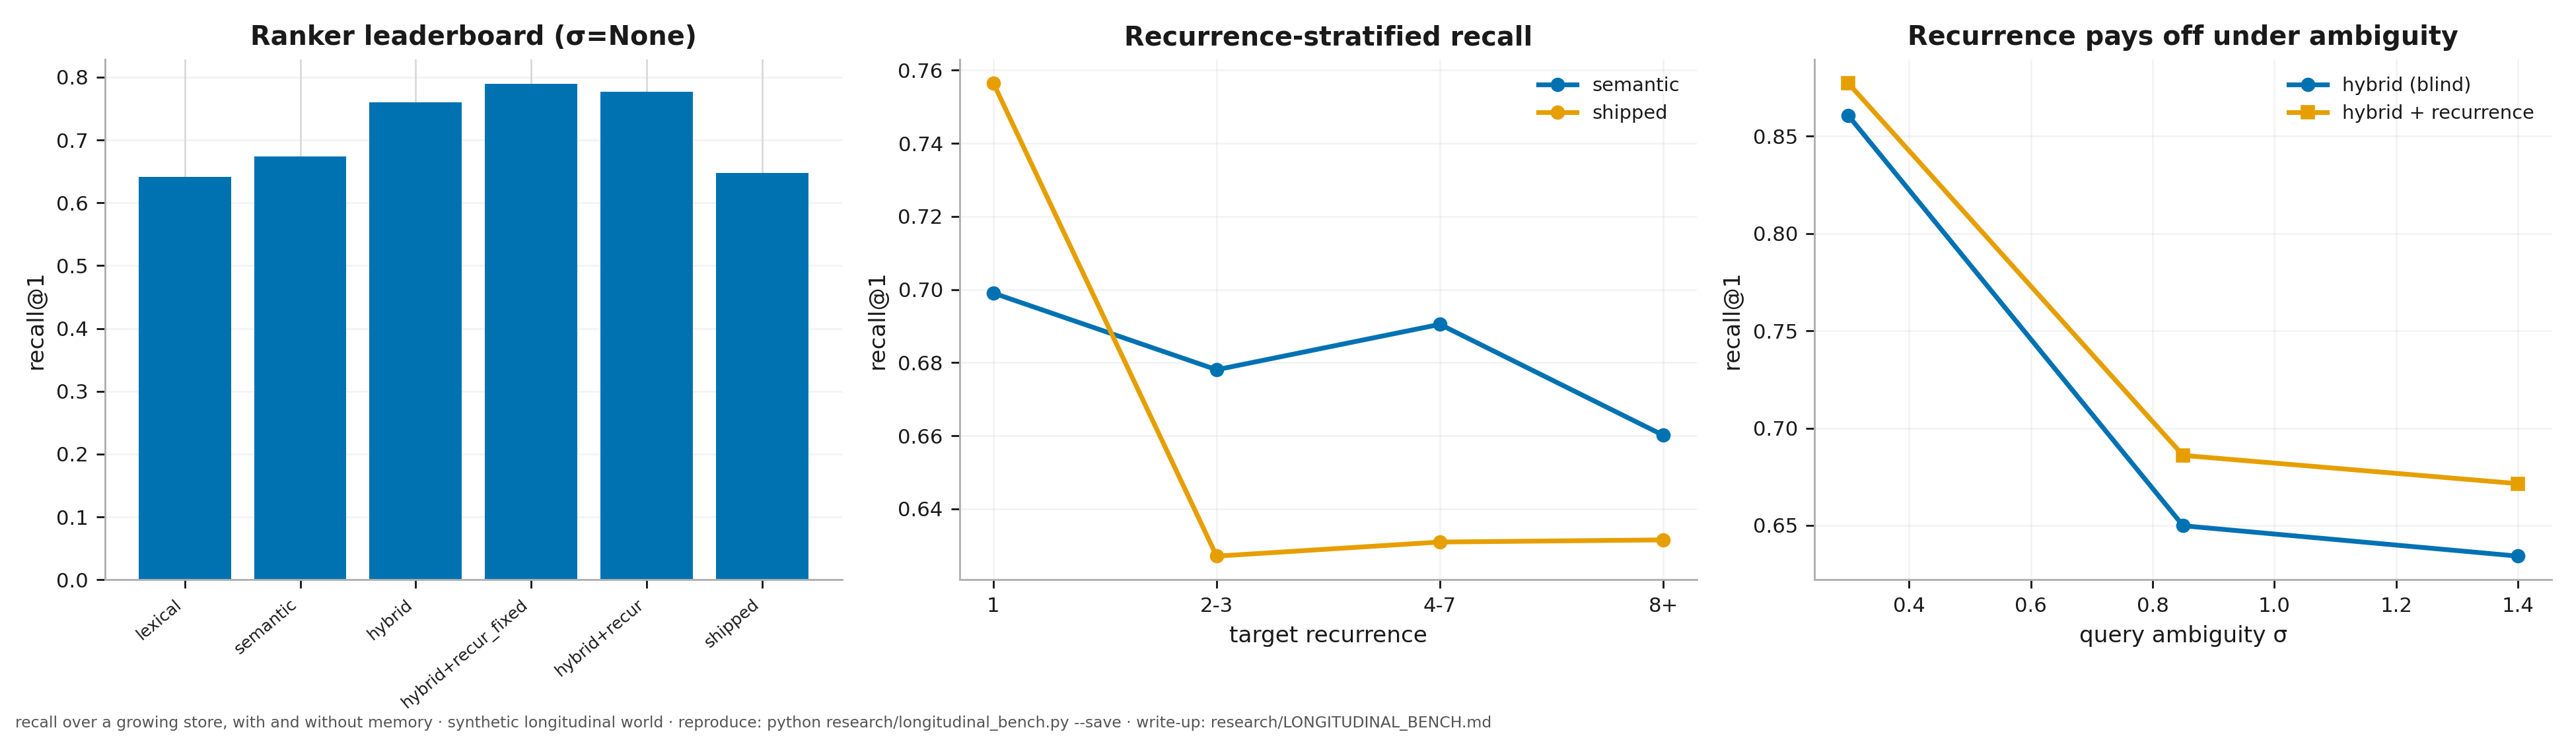

Write the Python code that produced this figure.
#!/usr/bin/env python3
"""RESEARCH - a recurrence-bearing longitudinal agent-memory benchmark (roadmap 3A).

WHY THIS EXISTS. LongMemEval (research/longmem_eval.py) gives a real external recall
number, but every one of its sessions is distinct - recurrence is always 1, so it
cannot tell us whether exploiting *lesson recurrence* helps. No public benchmark
carries a natural recurrence signal. This module builds one: a controlled, fully
seeded longitudinal world where an agent works tasks over many sessions, the same
"gotchas" recur with realistic (Zipf) frequency, memory accumulates with
supersession, and a query at session t must recall the lesson that answers it from
everything written so far. It is the shared infrastructure the method core (1A
posterior, 1B feedback bandit, 1C forgetting) is built and measured on.

WHAT IT MEASURES.
  • recall@k / MRR / nDCG of the SHIPPED ranker vs ablated rankers, on ground truth
    that is an external need (the lesson the session hit), NOT internal wikilink
    self-consistency (cf. eval_harness Task A's honesty note).
  • recurrence-stratified recall - does the ranker exploit recurrence WHEN PRESENT
    (the question LongMemEval cannot pose).
  • recall-utility over time - the learning curve as memory fills (the signal 1B's
    online learner optimises).
  • temporal ambiguity - how many stale versions a supersession-blind store surfaces.

FAITHFULNESS. The ranker modes reproduce memory_hook.retrieve_relevant exactly: the
floored semantic list, lexical token overlap, weighted RRF (RETRIEVAL_SEM_WEIGHT),
the ambiguity-scaled log recurrence term (0.0003·log(n)·amb), and the
decay×resolved×confidence salience multiplier. Recurrence/ambiguity call the real
m._recur_boost-equivalent and m._ambiguity; salience mirrors m._salience_mult with an
explicit, controlled note age (wall-clock is not used, so runs are reproducible). A
parity test (_test_longitudinal_bench.py) pins the salience re-implementation to the
shipped function.

Synthetic latent vectors + synthetic token bags make ambiguity and recurrence
controlled variables - a mechanism benchmark, reproducible on CPU in seconds, NOT an
embedder test. It also EMITS the implicit-feedback log 1B needs (--emit-feedback).

    python research/longitudinal_bench.py                 # leaderboard
    python research/longitudinal_bench.py --save          # + .json (+ .png if mpl)
    python research/longitudinal_bench.py --emit-feedback # + data/longitudinal_feedback.jsonl (for 1B)
    python research/longitudinal_bench.py --quick         # smoke (fewer sessions/seeds)

Research dep: numpy (matplotlib optional, for the figure). Seeded; deterministic.
"""
import json
import math
import sys
from pathlib import Path

try:
    import numpy as np
except ImportError:
    sys.stderr.write("longitudinal_bench needs numpy (research dep): pip install numpy\n")
    sys.exit(2)

HERE = Path(__file__).resolve().parent
sys.path.insert(0, str(HERE.parent / "nevertwice"))

sys.path.insert(0, str(Path(__file__).resolve().parent.parent))
import sandbox_guard  # noqa: E402 - one store sandbox for the whole repo
sandbox_guard.isolate()  # throwaway store, verified, before any project import
import memory_hook as m

try:
    sys.stdout.reconfigure(encoding="utf-8", errors="replace")
except Exception:
    pass

QUICK = "--quick" in sys.argv
SAVE = "--save" in sys.argv
EMIT_FEEDBACK = "--emit-feedback" in sys.argv

# ── world configuration (all fixed; reproducible) ──────────────────────
# Calibrated so the BASE task is genuinely ambiguous (no signal is an oracle): the
# pool is large enough that recall@k does not saturate, semantic is the primary but
# confusable signal, and lexical is a weak/noisy secondary - the regime where a
# recurrence prior can actually act (cf. the leaderboard's first cut, where trivially
# separable tokens let lexical nail R@1 and recurrence was inert by construction).
DIM = 48
N_TOPICS = 40
LESSONS_PER_TOPIC = 8             # near-duplicate siblings → a non-saturating pool
INTRA_SPREAD = 0.40               # tight clusters → siblings are genuinely confusable
ZIPF_A = 1.7                      # recurrence law: a few persistent traps, long tail
TOPIC_VOCAB = 8                   # small shared token pool → siblings overlap heavily
L_UNIQUE = 4                      # each lesson draws 4 of 8 → lexical is weak & ambiguous
Q_KEEP = 0.5                      # query keeps each target token w.p. Q_KEEP (dropout)
Q_NOISE = 1                       # + this many distractor tokens from the topic vocab
P_SUPERSEDE = 0.10                # chance a re-encounter UPDATES the lesson (new version)
DAYS_PER_SESSION = 0.25           # session gap → note age (drives decay salience)
T_SESSIONS = 400 if QUICK else 1600
SEEDS = 3 if QUICK else 6
SIGMA_MAIN = None                 # headline leaderboard: a per-query MIXTURE of crisp &
# ambiguous queries (drawn below) - the realistic regime, and the only one in which
# ambiguity-ADAPTIVE recurrence can differ from fixed (a single σ makes every query
# equally ambiguous, so amb is ~constant and adaptive ≡ fixed).
MIX_AMBIG_P = 0.6                 # share of ambiguous queries in the mixture
MIX_CRISP = (0.05, 0.35)         # crisp σ range (relevance decisive → suppress recurrence)
MIX_AMBIG = (0.8, 1.6)           # ambiguous σ range (relevance can't decide → lean on prior)
SIGMAS = [0.3, 0.85, 1.4]         # ambiguity sweep (the "recurrence helps when ambiguous" check)
RECUR_COEFS = [0.0, 0.0003, 0.001, 0.003, 0.01, 0.03]   # RRF-scale recurrence coefficient sweep
SHIPPED_COEF = m.RETRIEVAL_RECUR_RRF_BOOST   # the coefficient retrieve_relevant uses
KS = (1, 3, 5)
RECUR_BUCKETS = [(1, 1, "1"), (2, 3, "2-3"), (4, 7, "4-7"), (8, 10**9, "8+")]
MODES = ("lexical", "semantic", "hybrid", "hybrid+recur_fixed", "hybrid+recur", "shipped")
STRAT_MODES = ("semantic", "hybrid", "hybrid+recur", "shipped")   # recurrence-stratified rows
TIME_BINS = 10


# ── world + timeline generators (seeded) ───────────────────────────────

def gen_world(rng):
    """A topic-clustered lesson space with latent vectors, noisy token bags and a
    Zipf recurrence propensity per lesson. Each lesson draws L_UNIQUE tokens from its
    topic's vocabulary of TOPIC_VOCAB - siblings overlap (shared topic words) but each
    differs, so lexical overlap is informative yet noisy, not an oracle."""
    cent = rng.normal(size=(N_TOPICS, DIM))
    cent /= np.linalg.norm(cent, axis=1, keepdims=True)
    vecs, topic, propensity, toks = [], [], [], []
    for c in range(N_TOPICS):
        vocab = list(range(c * TOPIC_VOCAB, (c + 1) * TOPIC_VOCAB))
        for _ in range(LESSONS_PER_TOPIC):
            v = cent[c] + INTRA_SPREAD * rng.normal(size=DIM)
            v /= np.linalg.norm(v)
            vecs.append(v)
            topic.append(c)
            propensity.append(float(min(rng.zipf(ZIPF_A), 50)))
            toks.append(set(rng.choice(vocab, L_UNIQUE, replace=False).tolist()))
    return {"vec": np.array(vecs), "topic": np.array(topic),
            "prop": np.array(propensity, dtype=float), "tok": toks,
            "n_lessons": len(vecs)}


def _topic_pick_weights(world):
    """Per-lesson sampling weight ∝ recurrence propensity (persistent traps recur)."""
    p = world["prop"].copy()
    return p / p.sum()


def simulate(rng, world):
    """Walk T_SESSIONS. Each session hits a lesson (∝ propensity); the store gets a
    new note, a recurrence bump, or a superseding version (recurrence carries
    forward, mirroring write_typed_note). A query is then issued for the live note of
    the hit lesson, against its live topic siblings. Returns the query-event stream;
    each event carries everything the ranker needs (controlled, no wall-clock)."""
    pick = _topic_pick_weights(world)
    # note[lesson] = live version record; retired[lesson] = list of past versions
    note, retired = {}, {}
    events = []
    for t in range(T_SESSIONS):
        lid = int(rng.choice(world["n_lessons"], p=pick))
        if lid not in note:                                   # first encounter → write v1
            note[lid] = {"born": t, "recurrence": 1,
                         "confidence": float(np.clip(rng.normal(0.8, 0.12), 0.3, 1.0)),
                         "resolved": False, "version": 1}
        elif rng.random() < P_SUPERSEDE:                      # update → new version, retire old
            old = note[lid]
            retired.setdefault(lid, []).append(old)
            note[lid] = {"born": t, "recurrence": old["recurrence"] + 1,   # carry-forward
                         "confidence": float(np.clip(rng.normal(0.82, 0.12), 0.3, 1.0)),
                         "resolved": False, "version": old["version"] + 1}
        else:                                                 # re-encounter → recurrence++
            note[lid]["recurrence"] += 1
        # a fraction of resolved mistakes (down-weighted, still recallable)
        if note[lid]["recurrence"] >= 4 and rng.random() < 0.08:
            note[lid]["resolved"] = True

        # candidate pool = live notes of the same topic, born by now (incl. this one)
        c = world["topic"][lid]
        pool = [j for j in note if world["topic"][j] == c]
        if len(pool) < 2:
            continue                                          # no distractors → skip (trivial)
        events.append({"t": t, "lid": lid, "topic": int(c),
                       "pool": pool, "recurrence": note[lid]["recurrence"],
                       "n_retired": len(retired.get(lid, [])),
                       "note": {j: dict(note[j], age=(t - note[j]["born"]) * DAYS_PER_SESSION)
                                for j in pool}})
    return events, retired


def _query_sigma(rng, sigma):
    """A fixed σ, or - when sigma is None - a per-query draw from the crisp/ambiguous
    mixture (so crisp and ambiguous queries coexist, which is what lets the
    ambiguity-adaptive recurrence term differ from a fixed one)."""
    if sigma is not None:
        return sigma
    lo, hi = MIX_AMBIG if rng.random() < MIX_AMBIG_P else MIX_CRISP
    return float(rng.uniform(lo, hi))


def make_query(rng, world, lid, sigma):
    """Query = target latent vector + σ noise (semantic ambiguity knob), plus a token
    bag = a dropout sample of the target's tokens + one distractor word from the
    topic vocabulary (so lexical is a weak, noisy signal, not an oracle)."""
    sigma = _query_sigma(rng, sigma)
    qv = world["vec"][lid] + sigma * rng.normal(size=DIM)
    qv = qv / np.linalg.norm(qv)
    qt = {tk for tk in world["tok"][lid] if rng.random() < Q_KEEP}
    c = int(world["topic"][lid])
    for _ in range(Q_NOISE):
        qt.add(int(rng.integers(c * TOPIC_VOCAB, (c + 1) * TOPIC_VOCAB)))   # distractor tokens
    return qv, qt


# ── ranker modes - faithful to memory_hook.retrieve_relevant ────────────

def _salience(rec):
    """Mirror of m._salience_mult with an explicit (controlled) age - incl. the
    recurrence-slowed decay (effective age = age/(1+log n), 3A finding F2). Reads the
    SAME constants so it tracks any retuning; parity-pinned in the companion test."""
    n = max(1, int(rec.get("recurrence", 1) or 1))
    mult = 1.0
    if m.RETRIEVAL_DECAY_HALFLIFE > 0:
        age = rec["age"] / (1.0 + math.log(n))
        mult *= max(m.RETRIEVAL_DECAY_FLOOR, 0.5 ** (age / m.RETRIEVAL_DECAY_HALFLIFE))
    if rec.get("resolved"):
        mult *= m.RETRIEVAL_RESOLVED_WEIGHT
    c = m._coerce_confidence(rec.get("confidence"))
    if c is not None:
        mult *= m.RETRIEVAL_CONF_FLOOR + (1.0 - m.RETRIEVAL_CONF_FLOOR) * c
    return mult


# Each ranker mode as an explicit fusion config (so the coefficient sweep drives the
# very same code path). coef/adaptive reproduce retrieve_relevant's inline recurrence
# term `scores[s] += coef·log(n)·amb`; salience reproduces the trailing ×_salience_mult.
_MODE_CFG = {
    "lexical":            {"base": "lexical"},
    "semantic":           {"base": "semantic"},
    "hybrid":             {"base": "rrf"},
    "hybrid+recur_fixed": {"base": "rrf", "coef": SHIPPED_COEF, "adaptive": False},
    "hybrid+recur":       {"base": "rrf", "coef": SHIPPED_COEF, "adaptive": True},
    "shipped":            {"base": "rrf", "coef": SHIPPED_COEF, "adaptive": True, "salience": True},
}


def _cos(qv, vec):
    """Cosine of two UNIT vectors = their dot product. Equivalent to m.cosine for
    normalized vectors but vectorized - m.cosine takes python lists (returns 0.0 on a
    numpy array), so it must not be called with the world's numpy rows. Matches
    recurrence_ablation's `vecs @ qv`."""
    return float(qv @ vec)


def rank(world, ev, qv, qt, mode=None, cfg=None):
    """Ordered candidate ids under one fusion config. base=rrf reproduces production
    (floored semantic list + lexical overlap → weighted RRF + ambiguity-scaled log
    recurrence term + optional salience ×); semantic/lexical are the baselines."""
    cfg = cfg if cfg is not None else _MODE_CFG[mode]
    pool = ev["pool"]
    sims = {j: _cos(qv, world["vec"][j]) for j in pool}
    if cfg["base"] == "semantic":
        return sorted(pool, key=lambda j: -sims[j])
    lex_scored = sorted(((len(qt & world["tok"][j]), j) for j in pool if qt & world["tok"][j]),
                        key=lambda x: -x[0])
    lex = [j for _, j in lex_scored]
    if cfg["base"] == "lexical":
        return lex + [j for j in pool if j not in set(lex)]
    sem = [j for j in sorted(pool, key=lambda j: -sims[j]) if sims[j] > m.RETRIEVAL_SIM_FLOOR]
    amb = m._ambiguity(sorted(sims.values(), reverse=True))
    rankings = ([(sem, m.RETRIEVAL_SEM_WEIGHT)] if sem else []) + ([(lex, 1.0)] if lex else [])
    if not rankings:
        return sorted(pool, key=lambda j: -sims[j])
    scores = m._rrf_scores([r for r, _ in rankings], weights=[w for _, w in rankings])
    coef = cfg.get("coef", 0.0)
    if coef:
        a = amb if cfg.get("adaptive", True) else 1.0
        for j in pool:
            n = max(1, int(ev["note"][j]["recurrence"]))
            scores[j] = scores.get(j, 0.0) + coef * math.log(n) * a
    if cfg.get("salience"):
        for j in pool:
            scores[j] = scores.get(j, 0.0) * _salience(ev["note"][j])
    return sorted(scores, key=lambda j: -scores.get(j, 0.0))


def _metrics(ranked, target):
    rank_pos = next((i for i, j in enumerate(ranked) if j == target), None)
    rec = {k: (1.0 if rank_pos is not None and rank_pos < k else 0.0) for k in KS}
    rr = 1.0 / (rank_pos + 1) if rank_pos is not None else 0.0
    ndcg = 1.0 / math.log2(rank_pos + 2) if rank_pos is not None else 0.0   # single relevant, IDCG=1
    return rec, rr, ndcg


# ── aggregation ─────────────────────────────────────────────────────────

def _bucket(n):
    for lo, hi, lab in RECUR_BUCKETS:
        if lo <= n <= hi:
            return lab
    return RECUR_BUCKETS[-1][2]


_WORLD_CACHE = {}


def _world_events(seed):
    """(world, events) for a seed - deterministic and σ-independent, so cache it
    (the σ and coefficient sweeps would otherwise rebuild the same worlds)."""
    if seed not in _WORLD_CACHE:
        world = gen_world(np.random.default_rng(2000 + seed))
        events, _ = simulate(np.random.default_rng(5000 + seed), world)
        _WORLD_CACHE[seed] = (world, events)
    return _WORLD_CACHE[seed]


def run(sigma, feedback_sink=None):
    """Sweep seeds → per-mode recall/MRR/nDCG, recurrence-stratified recall@1, and a
    time-binned recall@1 curve for the shipped ranker (sigma=None → per-query mix)."""
    agg = {mode: {f"r@{k}": [] for k in KS} | {"mrr": [], "ndcg": []} for mode in MODES}
    strat = {mode: {lab: [] for _, _, lab in RECUR_BUCKETS} for mode in STRAT_MODES}
    curve = [[] for _ in range(TIME_BINS)]
    temporal_versions = []                                    # versions a flat store would surface
    for seed in range(SEEDS):
        world, events = _world_events(seed)
        qrng = np.random.default_rng(9000 + seed * 131 + int((sigma or 0) * 1000))
        for ev in events:
            qv, qt = make_query(qrng, world, ev["lid"], sigma)
            for mode in MODES:
                rec, rr, ndcg = _metrics(rank(world, ev, qv, qt, mode), ev["lid"])
                for k in KS:
                    agg[mode][f"r@{k}"].append(rec[k])
                agg[mode]["mrr"].append(rr)
                agg[mode]["ndcg"].append(ndcg)
                if mode in STRAT_MODES:
                    strat[mode][_bucket(ev["recurrence"])].append(rec[1])
            # learning curve (recall@1 - @5 saturates on an 8-wide pool) + temporal
            curve[min(TIME_BINS - 1, ev["t"] * TIME_BINS // T_SESSIONS)].append(
                agg["shipped"]["r@1"][-1])
            if ev["n_retired"]:
                temporal_versions.append(ev["n_retired"] + 1)   # live + retired a flat store mixes
            if feedback_sink is not None:
                _log_feedback(feedback_sink, world, ev, qv, qt, seed, sigma)
    return agg, strat, curve, temporal_versions


from _common import _ci          # W12: shared mean±95%CI helper


def coef_sweep(sigma):
    """recall@1 of hybrid+recurrence vs the RRF-scale recurrence coefficient, for BOTH
    fixed and ambiguity-adaptive scaling (paired query streams). Locates the calibrated
    optimum, shows where the shipped value sits, and exposes WHEN the adaptive scaling
    actually matters - the calibration LongMemEval could not provide (no recurrence)."""
    out = {}
    for coef in RECUR_COEFS:
        row = {}
        for adaptive in (False, True):
            cfg = {"base": "rrf", "coef": coef, "adaptive": adaptive}
            hits = []
            for seed in range(SEEDS):
                world, events = _world_events(seed)
                qrng = np.random.default_rng(9000 + seed * 131 + int((sigma or 0) * 1000))
                for ev in events:
                    qv, qt = make_query(qrng, world, ev["lid"], sigma)
                    ranked = rank(world, ev, qv, qt, cfg=cfg)
                    hits.append(1.0 if ranked and ranked[0] == ev["lid"] else 0.0)
            row["adaptive" if adaptive else "fixed"] = _ci(hits)[0]
        out[coef] = row
    return out


# ── implicit-feedback log for 1B (per-candidate features + outcome) ─────

def _log_feedback(sink, world, ev, qv, qt, seed, sigma):
    """One JSONL row per query: per-candidate features (relevance, recurrence,
    recency, confidence, resolved, lexical-overlap) + the shipped top-k and whether
    the target was surfaced - the implicit reward 1B's bandit learns from."""
    ranked = rank(world, ev, qv, qt, "shipped")
    topk = ranked[:m.RETRIEVAL_TOP_K]
    feats = {int(j): {"relevance": round(_cos(qv, world["vec"][j]), 4),
                      "recurrence": int(ev["note"][j]["recurrence"]),
                      "recency_days": round(ev["note"][j]["age"], 2),
                      "confidence": round(ev["note"][j]["confidence"], 3),
                      "resolved": bool(ev["note"][j]["resolved"]),
                      "lex_overlap": len(qt & world["tok"][j])}
             for j in ev["pool"]}
    sink.append({"seed": seed, "sigma": sigma, "session": ev["t"],
                 "target": ev["lid"], "candidates": feats,
                 "injected_topk": [int(j) for j in topk],
                 "hit": ev["lid"] in topk,
                 "rank": next((i for i, j in enumerate(ranked) if j == ev["lid"]), -1)})


# ── reporting ───────────────────────────────────────────────────────────

def main():
    bar = "=" * 80
    print(bar)
    print("  LONGITUDINAL AGENT-MEMORY BENCHMARK (3A) - recurrence-bearing, point-in-time")
    print(bar)
    print(f"  world: {N_TOPICS} topics × {LESSONS_PER_TOPIC} near-dup lessons (dim {DIM}); "
          f"Zipf(a={ZIPF_A}) recurrence; {P_SUPERSEDE:.0%} supersede")
    print(f"  {T_SESSIONS} sessions × {SEEDS} seeds; ranker = shipped retrieve_relevant fusion; "
          f"CPU, $0, seeded")

    feedback = [] if EMIT_FEEDBACK else None
    agg, strat, curve, temporal = run(SIGMA_MAIN, feedback_sink=feedback)

    print(f"\n- leaderboard at σ=mixture (crisp+ambiguous)  (mean ± 95% CI over {SEEDS} seeds) -")
    print(f"  {'mode':20} {'R@1':>13} {'R@3':>11} {'R@5':>11} {'MRR':>8} {'nDCG':>7}")
    lead = {}
    for mode in MODES:
        r1, c1 = _ci(agg[mode]["r@1"])
        r3, _ = _ci(agg[mode]["r@3"])
        r5, _ = _ci(agg[mode]["r@5"])
        mrr, _ = _ci(agg[mode]["mrr"])
        ndcg, _ = _ci(agg[mode]["ndcg"])
        lead[mode] = {"r@1": r1, "r@3": r3, "r@5": r5, "mrr": mrr, "ndcg": ndcg}
        print(f"  {mode:20} {r1:.3f} ±{c1:.3f} {r3:>10.3f} {r5:>10.3f} {mrr:>8.3f} {ndcg:>7.3f}")
    recur_lift = lead["hybrid+recur_fixed"]["r@1"] - lead["hybrid"]["r@1"]
    salience_lift = lead["shipped"]["r@1"] - lead["hybrid+recur_fixed"]["r@1"]
    adapt = lead["hybrid+recur"]["r@1"] - lead["hybrid+recur_fixed"]["r@1"]
    print(f"\n  → recurrence over recurrence-blind hybrid @1: {recur_lift:+.3f} "
          f"(small, and concentrated on recurring lessons - see strata)")
    print(f"  → salience stack (shipped − hybrid+recur) @1: {salience_lift:+.3f} "
          f"← recency-decay buries old-but-recurring lessons (finding F2)")
    print(f"  → ambiguity-adaptive vs fixed recurrence @1: {adapt:+.3f} "
          f"(inert/negative at the shipped tiebreaker coef - see calibration)")

    print(f"\n- recall@1 stratified by target recurrence (does the ranker exploit it?) -")
    print(f"  {'ranker':18}" + "".join(f"{lab:>9}" for _, _, lab in RECUR_BUCKETS))
    for mode in STRAT_MODES:
        cells = [f"{_ci(strat[mode][lab])[0]:>9.3f}" for _, _, lab in RECUR_BUCKETS]
        print(f"  {mode:18}" + "".join(cells))
    print(f"  {'(n queries)':18}" + "".join(f"{len(strat['shipped'][lab]):>9}"
                                            for _, _, lab in RECUR_BUCKETS))
    g = {lab: _ci(strat["hybrid+recur"][lab])[0] - _ci(strat["hybrid"][lab])[0]
         for _, _, lab in RECUR_BUCKETS}
    print("  → recurrence-aware − blind (hybrid+recur − hybrid), by bucket: "
          + " ".join(f"{lab}:{g[lab]:+.3f}" for _, _, lab in RECUR_BUCKETS))

    print(f"\n- recall@1 over the timeline (shipped; the pool fills as memory grows - "
          f"the static-ranker\n    baseline the 1B feedback-learner aims to beat) -")
    binvals = [_ci(b)[0] for b in curve]
    spark = "".join("▁▂▃▄▅▆▇█"[min(7, int(v * 8))] for v in binvals)
    print(f"  {spark}   (first→last decile)  {binvals[0]:.2f} → {binvals[-1]:.2f}")

    avg_versions = (sum(temporal) / len(temporal)) if temporal else 1.0
    print(f"\n- temporal ambiguity: a supersession-blind 'use-all' store would surface "
          f"{avg_versions:.2f}\n    versions/query for revised lessons; the bi-temporal store returns 1 (live).")

    # ambiguity sweep - the validation LongMemEval could not give (recurrence present).
    # Isolate recurrence cleanly (blind hybrid vs +recurrence), NOT shipped−semantic
    # (which the salience regression would confound).
    print(f"\n- recurrence's value vs query ambiguity σ  (recall@1; blind hybrid vs +recur) -")
    print(f"  {'σ':>5} {'hybrid':>10} {'+recur':>10} {'Δ(recur)':>10}")
    sweep = {}
    for sg in SIGMAS:
        a2, _, _, _ = run(sg)
        hy = _ci(a2["hybrid"]["r@1"])[0]
        hr = _ci(a2["hybrid+recur_fixed"]["r@1"])[0]
        sweep[sg] = {"hybrid": hy, "hybrid_recur": hr, "delta": hr - hy}
        print(f"  {sg:>5} {hy:>10.3f} {hr:>10.3f} {hr - hy:>+10.3f}")
    print("  → Δ(recurrence) grows with σ: the frequency prior pays off exactly when relevance is ambiguous.")

    # coefficient calibration: where does the shipped coef sit, and WHEN does the
    # ambiguity-adaptive scaling actually change anything?
    print(f"\n- recurrence-coefficient calibration at σ=mixture  (recall@1; fixed vs adaptive) -")
    csweep = coef_sweep(SIGMA_MAIN)
    print(f"  {'coef':>8} {'fixed':>8} {'adaptive':>9} {'Δ(adapt−fixed)':>15}")
    for c in RECUR_COEFS:
        tag = "  ← shipped" if c == SHIPPED_COEF else ""
        print(f"  {c:>8g} {csweep[c]['fixed']:>8.3f} {csweep[c]['adaptive']:>9.3f} "
              f"{csweep[c]['adaptive'] - csweep[c]['fixed']:>+15.3f}{tag}")
    cbest = max(RECUR_COEFS, key=lambda c: csweep[c]["adaptive"])
    best_delta = max(RECUR_COEFS, key=lambda c: csweep[c]["adaptive"] - csweep[c]["fixed"])
    print(f"  → optimum coef={cbest:g} (R@1 {csweep[cbest]['adaptive']:.3f}); at the shipped "
          f"{SHIPPED_COEF:g} recurrence is a pure TIEBREAKER, so adaptivity is inert "
          f"(Δ={csweep[SHIPPED_COEF]['adaptive'] - csweep[SHIPPED_COEF]['fixed']:+.3f}).")
    print(f"    adaptive scaling earns its keep only once recurrence re-ranks: max "
          f"Δ={csweep[best_delta]['adaptive'] - csweep[best_delta]['fixed']:+.3f} at coef={best_delta:g} "
          f"(it suppresses recurrence on crisp queries).")

    if EMIT_FEEDBACK and feedback is not None:
        out = HERE / "data" / "longitudinal_feedback.jsonl"      # gitignored
        out.parent.mkdir(parents=True, exist_ok=True)
        out.write_text("\n".join(json.dumps(r) for r in feedback), encoding="utf-8", newline="\n")
        print(f"\n  implicit-feedback log → {out}  ({len(feedback)} query events, for 1B)")

    if SAVE:
        res = {"config": {"dim": DIM, "topics": N_TOPICS, "lessons_per_topic": LESSONS_PER_TOPIC,
                          "sessions": T_SESSIONS, "seeds": SEEDS, "sigma_main": SIGMA_MAIN,
                          "p_supersede": P_SUPERSEDE, "zipf_a": ZIPF_A},
               "leaderboard": lead, "recurrence_stratified": {
                   mode: {lab: _ci(strat[mode][lab])[0] for _, _, lab in RECUR_BUCKETS}
                   for mode in strat},
               "learning_curve_recall5": binvals, "temporal_avg_versions": avg_versions,
               "ambiguity_sweep": sweep,
               "recur_coef_sweep": {str(c): csweep[c] for c in RECUR_COEFS},
               "recur_coef_optimum": cbest, "recur_coef_shipped": SHIPPED_COEF,
               "adaptive_max_delta_coef": best_delta}
        p = HERE / "longitudinal_bench.json"
        p.write_text(json.dumps(res, ensure_ascii=False, indent=1), encoding="utf-8", newline="\n")
        print(f"\n  saved → {p}")
        _figure(lead, strat, binvals, sweep, HERE / "longitudinal_bench.png")
    print(bar)


def _figure(lead, strat, curve, sweep, path):
    try:
        import matplotlib
        matplotlib.use("Agg")
        import matplotlib.pyplot as plt
        import _figstyle
        _figstyle.apply()
    except Exception as e:
        print(f"  [figure skipped: matplotlib unavailable - {e}]")
        return
    fig, axes = plt.subplots(1, 3, figsize=(15, 4.3))
    modes = list(lead)
    axes[0].bar(range(len(modes)), [lead[md]["r@1"] for md in modes])
    axes[0].set_xticks(range(len(modes)))
    axes[0].set_xticklabels(modes, rotation=40, ha="right", fontsize=7)
    axes[0].set_ylabel("recall@1")
    axes[0].set_title(f"Ranker leaderboard (σ={SIGMA_MAIN})")
    axes[0].grid(alpha=0.3, axis="y")
    labs = [lab for _, _, lab in RECUR_BUCKETS]
    for md in ("semantic", "shipped"):
        axes[1].plot(labs, [_ci(strat[md][lab])[0] for lab in labs], marker="o", label=md)
    axes[1].set_xlabel("target recurrence")
    axes[1].set_ylabel("recall@1")
    axes[1].set_title("Recurrence-stratified recall")
    axes[1].legend(fontsize=8)
    axes[1].grid(alpha=0.3)
    sg = list(sweep)
    axes[2].plot(sg, [sweep[s]["hybrid"] for s in sg], marker="o", label="hybrid (blind)")
    axes[2].plot(sg, [sweep[s]["hybrid_recur"] for s in sg], marker="s", label="hybrid + recurrence")
    axes[2].set_xlabel("query ambiguity σ")
    axes[2].set_ylabel("recall@1")
    axes[2].set_title("Recurrence pays off under ambiguity")
    axes[2].legend(fontsize=8)
    axes[2].grid(alpha=0.3)
    fig.tight_layout()
    _figstyle.save(fig, path, evidence="recall over a growing store, with and without memory · synthetic longitudinal world · reproduce: python research/longitudinal_bench.py --save · write-up: research/LONGITUDINAL_BENCH.md")
    plt.close(fig)
    print(f"  figure → {path}")


if __name__ == "__main__":
    main()
